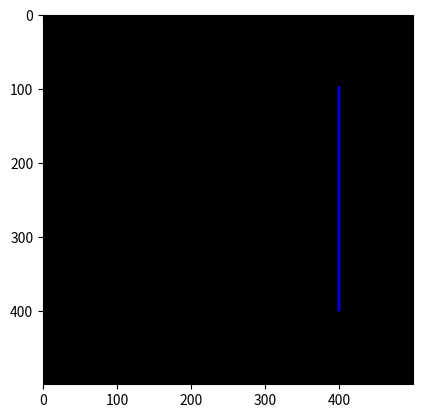

Write Python code to recreate this figure.
import numpy as np
import matplotlib.pyplot as plt

#PROGRAM UNTUK TITIK DAN GARIS
print("\033c")       #To close all

row, col = int(500), int(500)


pd = int(5)
point_color = [0,0,220]
lw = int(5)
line_color = [0,0,220]

def buat_garis(Gambar, y1, x1, y2, x2, pd, lw, point_color, line_color):
    pr, pg, pb = point_color
    lr, lg, lb = line_color
    hd = int(pd/2)                               #Calculate the half point diameter.
    hw = int(lw/2)                              #Calculate the half half line width.
    dy = y2-y1
    dx = x2-x1

    # Draw the first point.
    for i in range(x1 - hd, x1 + hd):
        for j in range(y1 - hd, y1 + hd):
            if ((i - x1) * 2 + (j - y1) * 2) < hd ** 2:
                Gambar[j, i, 0] = pr
                Gambar[j, i, 1] = pg
                Gambar[j, i, 2] = pb

    # Draw the second point.
    for i in range(x2 - hd, x2 + hd):
        for j in range(y2 - hd, y2 + hd):
            if ((i - x2) * 2 + (j - y2) * 2) < hd ** 2:
                Gambar[j, i, 0] = pr
                Gambar[j, i, 1] = pg
                Gambar[j, i, 2] = pb

    #Draw the line. Untuk garis yang cenderung horisontal
    if abs(dy) <= abs(dx):
        my = dy / dx
        if x2 < x1:        #If x2 < x1 exchange the value of y1 & y2 and x1 & x2.
            temp = y1
            y1 = y2
            y2 = temp
            temp = x1
            x1 = x2
            x2 = temp
        for i in range(x1, x2):
            j = int(my * (i-x1) + y1)           #Finding y using the line equation
            x = i
            y = j
            print('x, y =', x, ',', y)
            for i in range(x-hw, x+hw):        #Creating a circle surrounding (x,y) and coloring it red
                for j in range(y-hw, y+hw):
                    if ( (i-x)*2 + (j-y)*2 ) < hw **2:
                        Gambar[j, i, 0] = lr
                        Gambar[j, i, 1] = lg
                        Gambar[j, i, 2] = lb
    #Draw the line. Untuk garis yang cenderung vertikal
    if abs(dy) > abs(dx):
        mx = dx / dy
        if y2 < y1:        #If y2 < y1 exchange the value of y1 & y2 and x1 & x2.
            temp = y1
            y1 = y2
            y2 = temp
            temp = x1
            x1 = x2
            x2 = temp

        for j in range(y1, y2):
            i = int(mx * (j-y1) + x1)           #Finding y using the line equation
            x = i
            y = j
            print('x, y =', x, ',', y)
            for i in range(x-hw, x+hw):        #Creating a circle surrounding (x,y) and coloring it red
                for j in range(y-hw, y+hw):
                    if ( (i-x)*2 + (j-y)*2 ) < hw **2:
                        Gambar[j, i, 0] = lr
                        Gambar[j, i, 1] = lg
                        Gambar[j, i, 2] = lb

    return Gambar

print('col, row =', col, ',', row)
Gambar = np.zeros(shape=(row, col, 3), dtype=np.uint8)  # Preparing the black canvas

x1 = 400; y1 = 400
x2 = 400; y2 = 100

hasil = buat_garis(Gambar, y1, x1, y2, x2, pd, lw, point_color, line_color)



plt.figure('Rotasi')
plt.imshow(hasil)
plt.show()